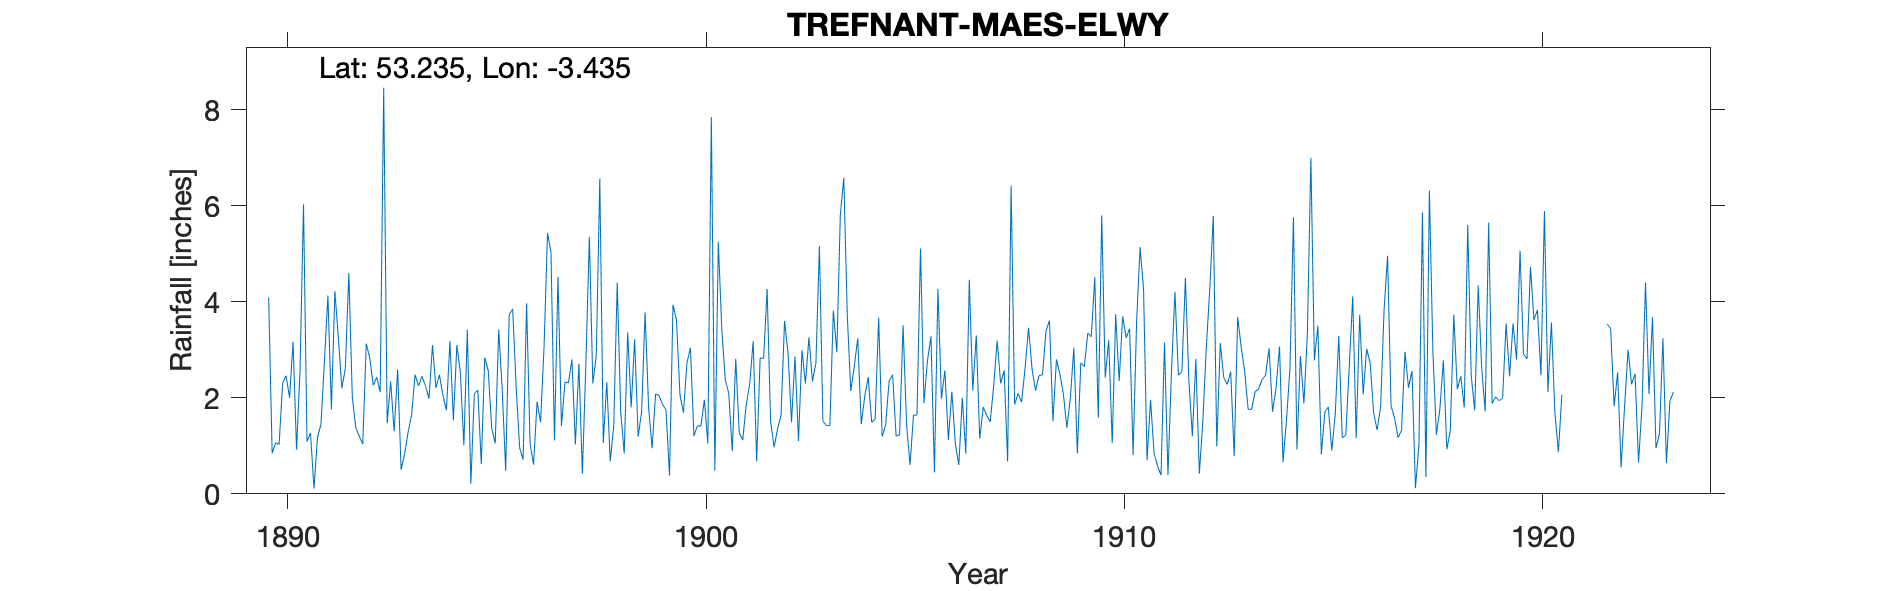

Data behind this chart, as committed beside it:
TREFNANT-MAES-ELWY, , , , , , , , , , , , , , , , , , , , , , , 
Grid ref, SJ043718, Long, -3.435, Lat, 53.23, Elevation, 195, ft., , , , , , , , , , , , , , , 
Station no, RR3187, , , , , , , , , , , , , , , , , , , , , , 
, 1890, 1891, 1892, 1893, 1894, 1895, 1896, 1897, 1898, 1899, 1900, 1901, 1902, 1903, 1904, 1905, 1906, 1907, 1908, 1909, 1910, 1911, 1912
January, 4.09, 1.27, 2.01, 1.3, 2.21, 2.16, 0.96, 1.41, 1.06, 3.78, 2.73, 2.09, 1.51, 2.34, 2.65, 1.2, 4.27, 1.15, 1.91, 2.07, 2.42, 0.7, 2.36
February, 0.85, 0.11, 1.37, 2.59, 2.48, 0.62, 0.71, 2.33, 2.33, 1.8, 3.04, 0.89, 0.97, 2.72, 3.24, 1.23, 1.98, 1.81, 2.61, 1.38, 3.2, 1.96, 1.2
March, 1.06, 1.17, 1.2, 0.5, 2.05, 2.84, 3.97, 2.31, 0.68, 0.95, 1.2, 2.81, 1.35, 5.16, 1.45, 3.51, 2.57, 1.63, 3.46, 2, 1.06, 0.85, 2.81
April, 1.03, 1.45, 1.04, 0.83, 1.74, 2.56, 1.04, 2.8, 1.42, 2.08, 1.42, 1.27, 1.64, 1.52, 2.03, 1.46, 1.12, 1.5, 2.6, 3.04, 3.74, 0.58, 0.42
May, 2.3, 2.75, 3.13, 1.28, 3.18, 1.36, 0.61, 1.03, 4.4, 2.05, 1.41, 1.12, 3.6, 1.42, 2.43, 0.6, 2.13, 2.25, 2.15, 0.84, 2.35, 0.39, 1.51
June, 2.46, 4.13, 2.83, 1.64, 1.53, 1.05, 1.92, 2.71, 1.71, 1.86, 1.96, 1.85, 2.94, 1.42, 1.49, 1.64, 1.04, 3.19, 2.46, 2.73, 3.7, 3.15, 3.05
July, 2, 1.76, 2.26, 2.48, 3.1, 3.42, 1.49, 0.42, 0.84, 1.75, 1.05, 2.28, 1.49, 3.82, 1.56, 1.64, 0.6, 2.3, 2.48, 2.65, 3.25, 0.39, 4.28
August, 3.17, 4.22, 2.43, 2.25, 2.52, 2.17, 3.05, 2.69, 3.36, 0.38, 7.85, 3.18, 2.86, 2.95, 3.67, 5.11, 2, 2.57, 3.39, 3.35, 3.44, 2.55, 5.79
September, 0.92, 3.24, 2.12, 2.45, 1.01, 0.48, 5.43, 5.35, 1.8, 3.94, 0.49, 0.68, 1.1, 5.81, 1.19, 1.89, 0.84, 0.67, 3.61, 3.27, 0.81, 4.21, 0.99
October, 2.57, 2.2, 8.46, 2.25, 3.42, 3.73, 5.03, 2.3, 3.22, 3.62, 5.25, 2.83, 2.99, 6.58, 1.43, 2.77, 4.46, 6.42, 1.51, 4.51, 3.59, 2.47, 3.14
November, 6.03, 2.61, 1.47, 1.98, 0.21, 3.85, 1.11, 2.89, 1.19, 2.06, 3.43, 2.82, 2.3, 3.72, 2.35, 3.28, 2.15, 1.86, 2.8, 1.58, 5.14, 2.55, 2.42
December, 1.09, 4.6, 2.34, 3.1, 2.08, 2.23, 4.52, 6.57, 1.71, 1.69, 2.37, 4.27, 3.26, 2.14, 2.48, 0.45, 3.3, 2.09, 2.49, 5.8, 4.25, 4.5, 2.28
Total, 27.57, 29.51, 30.66, 22.65, 25.53, 26.47, 29.84, 32.81, 23.72, 25.96, 32.2, 26.09, 26.01, 39.6, 25.97, 24.78, 26.46, 27.44, 31.47, 33.22, 36.95, 24.3, 30.25
NGR is Maes Elwy. Stated altitude may be…, , , , , , , , , , , , , , , , , , , , , , , 
